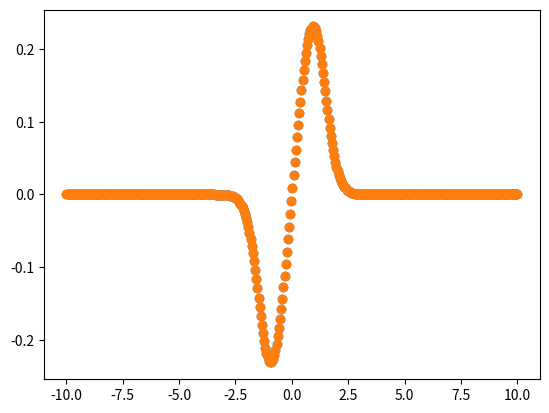

Write the Python code that produced this figure.
import numpy as np
import matplotlib.pyplot as plt
x= np.linspace(-10,10,400)
h= x[0] - x[1]

funcion= lambda x: (1/((1+np.e**-(x**2))**(1/2)))
 
def derivadaC (x,f,h):
     return (f(x+h)-f(x-h))/(2*h)
 
derivada1=derivadaC(x,funcion,h)
plt.scatter(x,derivada1)


mascara=[-1,0,1]

def derivada_kernel(x,M,h,funcion):
    matriz=[]
    a=0
    for a in range(0,len(x)):
       
        if a < len(x)-1:
            dato1=M[0]*funcion(x[a+1])
        else:
            dato1=M[0]*funcion(x[0])
           
        dato2=M[1]*funcion(x[a])
        dato3=M[2]*funcion(x[a-1])
        suma=dato1+dato2+dato3
        valor_derivada=(1/(2*h))*suma
        matriz.append(valor_derivada)
       
       
     
    plt.scatter(x,matriz)
    return None


print(derivada_kernel(x,mascara,h, funcion))

